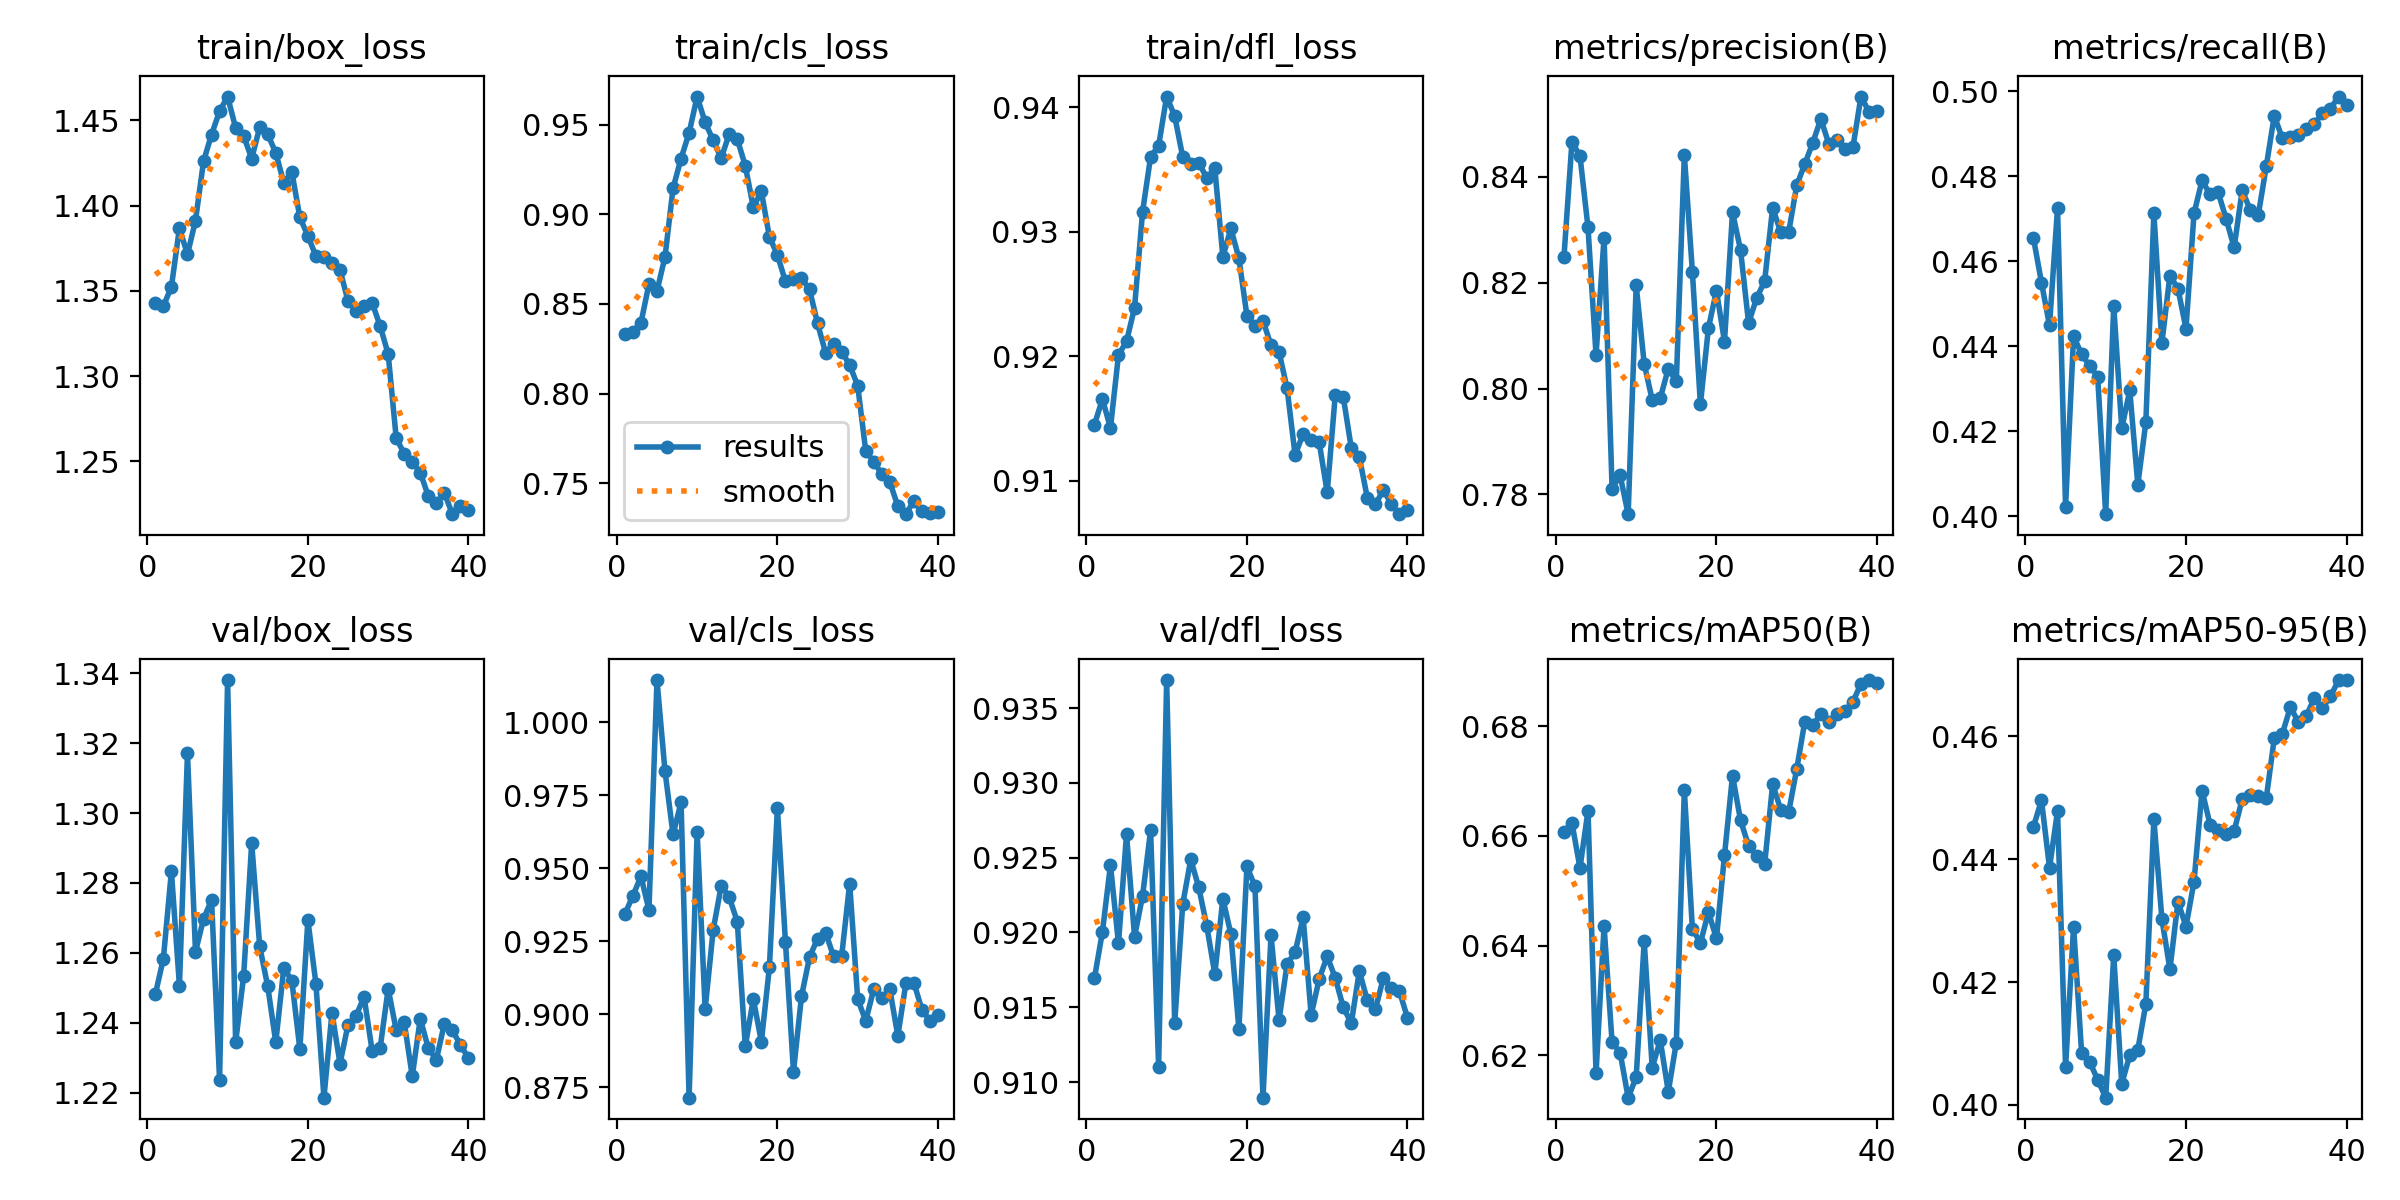

Data behind this chart, as committed beside it:
epoch, time, train/box_loss, train/cls_loss, train/dfl_loss, metrics/precision(B), metrics/recall(B), metrics/mAP50(B), metrics/mAP50-95(B), val/box_loss, val/cls_loss, val/dfl_loss, lr/pg0, lr/pg1, lr/pg2
1, 2624, 1.343, 0.8334, 0.9145, 0.8248, 0.4654, 0.6608, 0.4453, 1.248, 0.9343, 0.9169, 0.08815, 0.0006238, 0.0006238
2, 5224, 1.341, 0.8345, 0.9166, 0.8466, 0.455, 0.6624, 0.4496, 1.258, 0.9405, 0.92, 0.07627, 0.001247, 0.001247
3, 7826, 1.352, 0.8395, 0.9143, 0.8439, 0.4449, 0.6542, 0.4386, 1.283, 0.9472, 0.9245, 0.06439, 0.001862, 0.001862
4, 10436, 1.387, 0.861, 0.9201, 0.8304, 0.4725, 0.6646, 0.4478, 1.251, 0.9357, 0.9193, 0.05249, 0.002465, 0.002465
5, 13034, 1.371, 0.8572, 0.9212, 0.8063, 0.4023, 0.6167, 0.4062, 1.317, 1.014, 0.9266, 0.04057, 0.003048, 0.003048
6, 15644, 1.391, 0.8763, 0.9239, 0.8285, 0.4423, 0.6435, 0.429, 1.26, 0.9831, 0.9197, 0.02863, 0.003608, 0.003608
7, 18246, 1.426, 0.9145, 0.9316, 0.7811, 0.4381, 0.6224, 0.4084, 1.27, 0.9616, 0.9224, 0.01666, 0.004138, 0.004138
8, 20850, 1.442, 0.9311, 0.936, 0.7836, 0.4354, 0.6205, 0.407, 1.275, 0.9725, 0.9268, 0.004658, 0.004634, 0.004634
9, 23458, 1.455, 0.9454, 0.9369, 0.7763, 0.4329, 0.6122, 0.4041, 1.224, 0.8714, 0.911, 0.004527, 0.004527, 0.004527
10, 26066, 1.464, 0.9656, 0.9409, 0.8195, 0.4005, 0.616, 0.4012, 1.338, 0.9624, 0.9369, 0.004407, 0.004407, 0.004407
11, 28672, 1.446, 0.9512, 0.9393, 0.8047, 0.4495, 0.6408, 0.4243, 1.234, 0.9017, 0.9139, 0.004275, 0.004275, 0.004275
12, 31278, 1.441, 0.9412, 0.936, 0.7978, 0.4207, 0.6177, 0.4034, 1.253, 0.9289, 0.9219, 0.004132, 0.004132, 0.004132
13, 33862, 1.428, 0.9312, 0.9355, 0.7982, 0.4296, 0.6227, 0.4081, 1.291, 0.9439, 0.9249, 0.00398, 0.00398, 0.00398
14, 36463, 1.446, 0.9448, 0.9356, 0.8038, 0.4074, 0.6133, 0.409, 1.262, 0.9401, 0.923, 0.003818, 0.003818, 0.003818
15, 39056, 1.442, 0.9419, 0.9343, 0.8014, 0.4221, 0.6223, 0.4164, 1.25, 0.9317, 0.9204, 0.003649, 0.003649, 0.003649
16, 41649, 1.431, 0.927, 0.9351, 0.8441, 0.4713, 0.6683, 0.4465, 1.234, 0.889, 0.9172, 0.003472, 0.003472, 0.003472
17, 44261, 1.413, 0.9039, 0.928, 0.8221, 0.4408, 0.6431, 0.4302, 1.256, 0.9051, 0.9223, 0.00329, 0.00329, 0.00329
18, 46858, 1.42, 0.9127, 0.9303, 0.797, 0.4566, 0.6404, 0.4221, 1.252, 0.8906, 0.9199, 0.003103, 0.003103, 0.003103
19, 49455, 1.393, 0.8874, 0.9279, 0.8115, 0.4535, 0.6461, 0.4331, 1.233, 0.916, 0.9135, 0.002912, 0.002912, 0.002912
20, 52060, 1.382, 0.8774, 0.9233, 0.8185, 0.4441, 0.6413, 0.429, 1.269, 0.9706, 0.9244, 0.002719, 0.002719, 0.002719
21, 54656, 1.37, 0.8626, 0.9225, 0.8089, 0.4712, 0.6564, 0.4363, 1.251, 0.9248, 0.9231, 0.002525, 0.002525, 0.002525
22, 57250, 1.37, 0.8642, 0.9229, 0.8333, 0.479, 0.671, 0.4512, 1.219, 0.8803, 0.909, 0.002331, 0.002331, 0.002331
23, 59853, 1.366, 0.8644, 0.9209, 0.8262, 0.4757, 0.6628, 0.4456, 1.243, 0.9061, 0.9198, 0.002138, 0.002138, 0.002138
24, 62445, 1.362, 0.8581, 0.9204, 0.8124, 0.4762, 0.6582, 0.4448, 1.228, 0.9195, 0.9142, 0.001947, 0.001947, 0.001947
25, 65050, 1.344, 0.8392, 0.9174, 0.8171, 0.47, 0.6564, 0.4441, 1.239, 0.9258, 0.9179, 0.00176, 0.00176, 0.00176
26, 67654, 1.338, 0.8228, 0.9121, 0.8203, 0.4632, 0.6548, 0.4446, 1.242, 0.928, 0.9187, 0.001578, 0.001578, 0.001578
27, 70271, 1.341, 0.8276, 0.9138, 0.8342, 0.4767, 0.6694, 0.4498, 1.247, 0.9197, 0.921, 0.001401, 0.001401, 0.001401
28, 72870, 1.343, 0.8233, 0.9133, 0.8296, 0.4721, 0.6648, 0.4505, 1.232, 0.9198, 0.9145, 0.001232, 0.001232, 0.001232
29, 75475, 1.329, 0.8161, 0.9131, 0.8296, 0.4708, 0.6644, 0.4503, 1.233, 0.9447, 0.9169, 0.00107, 0.00107, 0.00107
30, 78068, 1.313, 0.8044, 0.9091, 0.8384, 0.4823, 0.6722, 0.4499, 1.25, 0.9052, 0.9184, 0.0009176, 0.0009176, 0.0009176
31, 80617, 1.264, 0.7682, 0.9169, 0.8424, 0.4942, 0.6808, 0.4597, 1.238, 0.8977, 0.917, 0.0007749, 0.0007749, 0.0007749
32, 83145, 1.254, 0.7621, 0.9167, 0.8465, 0.4889, 0.6803, 0.4604, 1.24, 0.9085, 0.915, 0.000643, 0.000643, 0.000643
33, 85664, 1.25, 0.7552, 0.9126, 0.851, 0.4891, 0.6822, 0.4647, 1.225, 0.9054, 0.9139, 0.0005227, 0.0005227, 0.0005227
34, 88195, 1.243, 0.7508, 0.9119, 0.8462, 0.4896, 0.6808, 0.4624, 1.241, 0.9085, 0.9174, 0.0004147, 0.0004147, 0.0004147
35, 90729, 1.23, 0.7374, 0.9086, 0.8469, 0.4911, 0.6822, 0.4633, 1.233, 0.8925, 0.9155, 0.0003198, 0.0003198, 0.0003198
36, 93258, 1.226, 0.7329, 0.9081, 0.8452, 0.4923, 0.6827, 0.4663, 1.229, 0.9105, 0.9149, 0.0002384, 0.0002384, 0.0002384
37, 95794, 1.232, 0.7402, 0.9093, 0.8456, 0.4948, 0.6845, 0.4646, 1.24, 0.9107, 0.917, 0.0001711, 0.0001711, 0.0001711
38, 98338, 1.219, 0.7345, 0.9081, 0.8552, 0.4959, 0.6877, 0.4665, 1.238, 0.9015, 0.9163, 0.0001184, 0.0001184, 0.0001184
39, 100870, 1.224, 0.7335, 0.9073, 0.8523, 0.4987, 0.6884, 0.4691, 1.234, 0.8976, 0.9161, 8.04714e-05, 8.04714e-05, 8.04714e-05
40, 103407, 1.222, 0.7341, 0.9076, 0.8525, 0.4967, 0.6878, 0.4692, 1.23, 0.8996, 0.9143, 5.76296e-05, 5.76296e-05, 5.76296e-05
